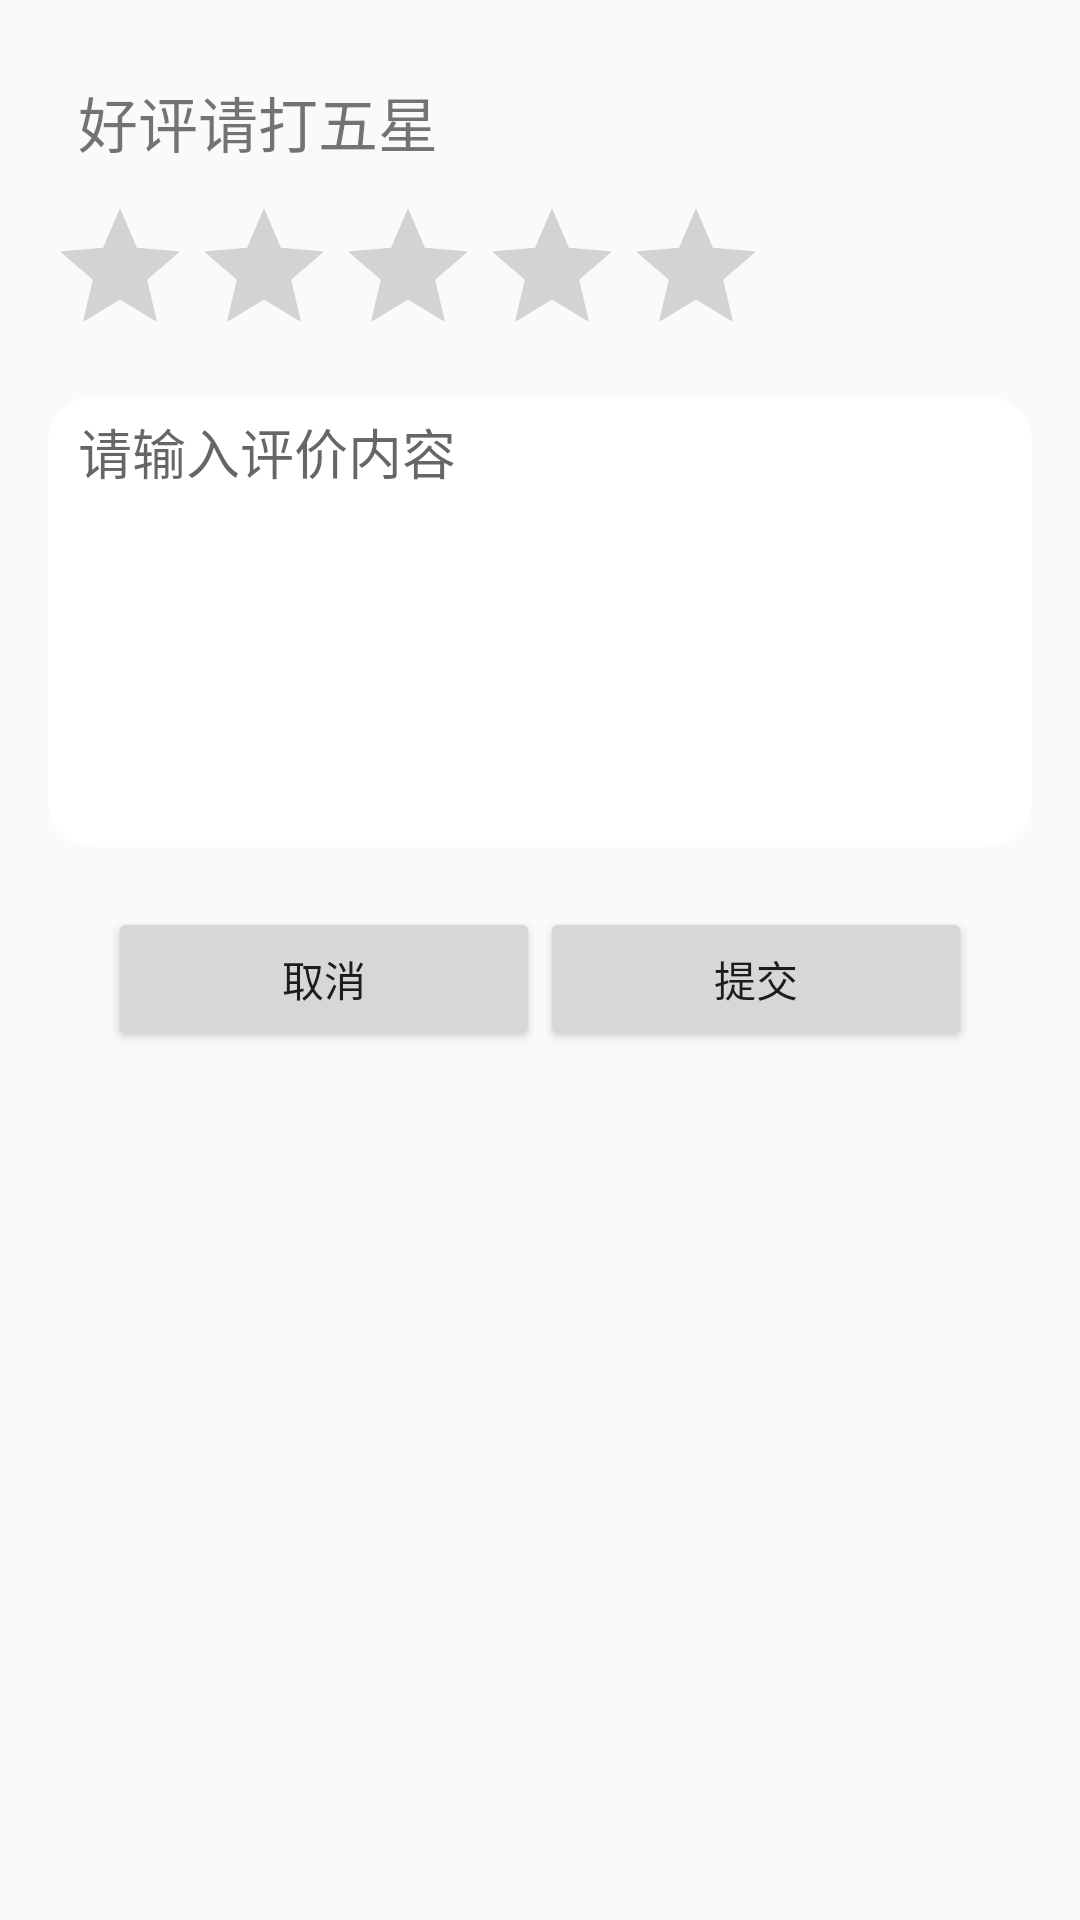

Here is an Android app screen rendered from its layout file. Give the layout XML and the strings, colors and styles it references.
<!-- AndroidManifest.xml: application theme AppTheme -->
<!-- res/layout/activity_comment.xml -->
<?xml version="1.0" encoding="utf-8"?>
<LinearLayout xmlns:android="http://schemas.android.com/apk/res/android"
    xmlns:tools="http://schemas.android.com/tools"
    android:layout_width="match_parent"
    android:layout_height="match_parent"
    android:orientation="vertical"
    android:paddingBottom="@dimen/activity_vertical_margin"
    android:paddingLeft="@dimen/activity_horizontal_margin"
    android:paddingRight="@dimen/activity_horizontal_margin"
    android:paddingTop="@dimen/activity_vertical_margin"
    tools:context="com.jamie.express.activities.CommentActivity">

    <TextView
        android:layout_width="wrap_content"
        android:layout_height="wrap_content"
        android:layout_margin="10dp"
        android:text="好评请打五星"
        android:textSize="20dp" />

    <RatingBar
        android:id="@+id/ac_ratingBar_remark"
        android:layout_width="wrap_content"
        android:layout_height="wrap_content"
        android:numStars="5"
        android:stepSize="1" />

    <EditText
        android:id="@+id/ac_et_content"
        android:layout_width="match_parent"
        android:layout_height="150dp"
        android:layout_marginTop="10dp"
        android:background="@drawable/et_radius"
        android:gravity="top"
        android:hint="请输入评价内容"
        android:inputType="textMultiLine" />

    <LinearLayout
        android:layout_width="match_parent"
        android:layout_height="wrap_content"
        android:layout_margin="20dp"
        android:orientation="horizontal">

        <Button
            android:id="@+id/ac_btn_cancel"
            android:layout_width="0dp"
            android:layout_height="wrap_content"
            android:layout_weight="1"
            android:text="取消" />

        <Button
            android:id="@+id/ac_btn_confirm"
            android:layout_width="0dp"
            android:layout_height="wrap_content"
            android:layout_weight="1"
            android:text="提交" />
    </LinearLayout>

</LinearLayout>
<!-- resources referenced by this layout -->
<resources>
  <dimen name="activity_horizontal_margin">16dp</dimen>
  <dimen name="activity_vertical_margin">16dp</dimen>
  <!-- drawable et_radius (drawable) -->
  <?xml version="1.0" encoding="utf-8"?>
  <shape xmlns:android="http://schemas.android.com/apk/res/android"
      android:shape="rectangle">
      <solid android:color="@color/white" />
      <padding
          android:bottom="5dp"
          android:left="10dp"
          android:right="10dp"
          android:top="5dp" />
      <corners
          android:bottomLeftRadius="15dp"
          android:bottomRightRadius="15dp"
          android:topLeftRadius="15dp"
          android:topRightRadius="15dp" />
  </shape>
  <style name="AppTheme" parent="Theme.AppCompat.Light.DarkActionBar">
          
          <item name="colorPrimary">@color/colorPrimary</item>
          <item name="colorPrimaryDark">@color/colorPrimaryDark</item>
          <item name="colorAccent">@color/colorAccent</item>
      </style>
  <color name="white">#FFFFFF</color>
  <color name="colorPrimary">#3F51B5</color>
  <color name="colorPrimaryDark">#303F9F</color>
  <color name="colorAccent">#FF4081</color>
</resources>
